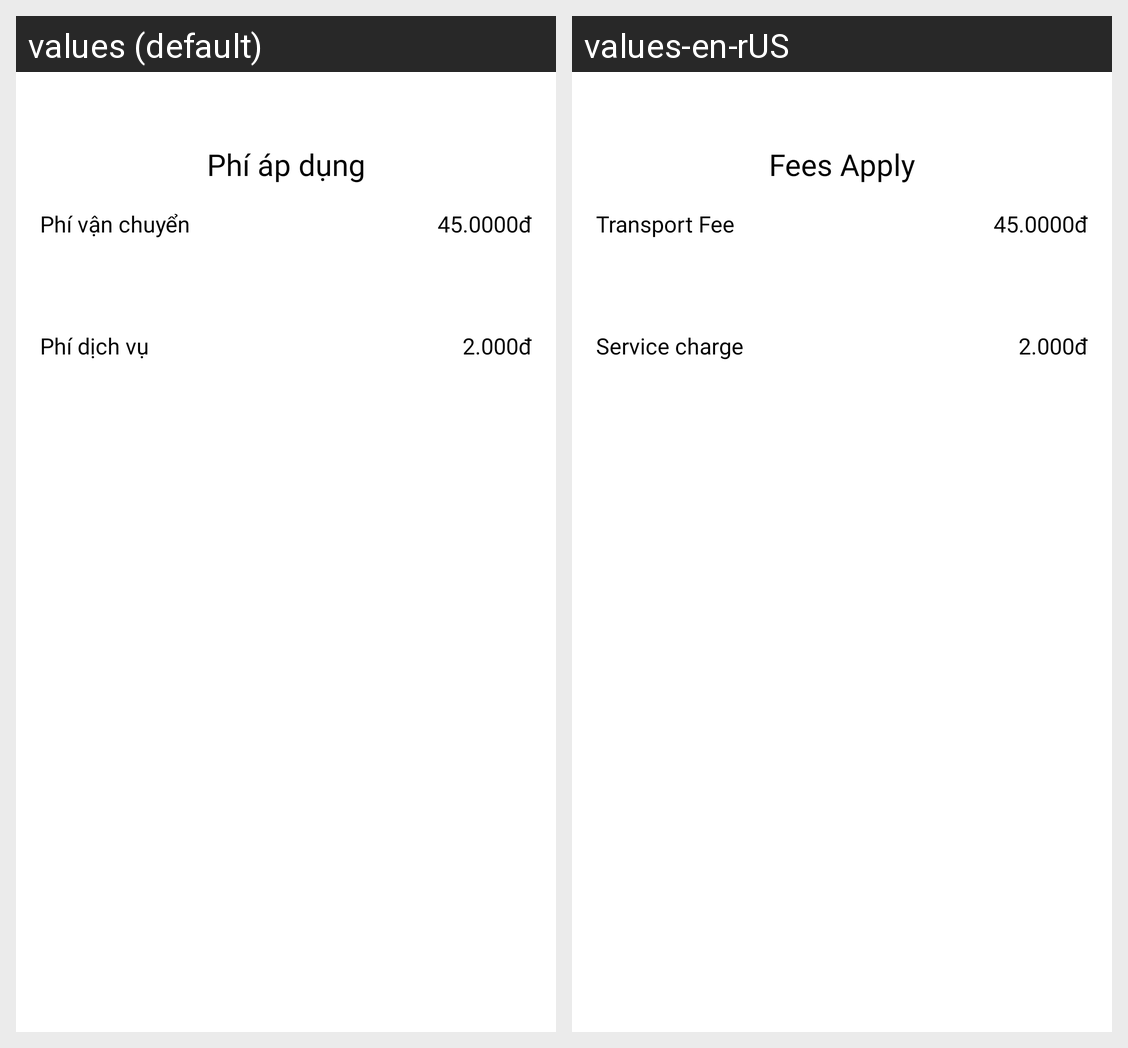

The same Android screen rendered under two of its app's locales, left to right. List the strings drawn on it with the default value and each locale's translation.
Android screen res/layout/bottom_sheet_fee.xml rendered under 2 locales, left to right: values (default), values-en-rUS. Device: Nexus 5 (rendered at 1080×1920; each locale shown at half size, 540×960, under a caption strip naming it); theme Theme.FoodYum.
Strings drawn on this screen, with the default value and each locale's value (text and hints the layout hard-codes, and strings that could not be matched under every locale, appear in the picture but are not listed):

fees_apply
  values: Phí áp dụng
  values-en-rUS: Fees Apply

transport_fee
  values: Phí vận chuyển
  values-en-rUS: Transport Fee

default_price
  values: 45.0000đ
  values-en-rUS: 45.0000đ

service_charge
  values: Phí dịch vụ
  values-en-rUS: Service charge

default_service_charge
  values: 2.000đ
  values-en-rUS: 2.000đ
